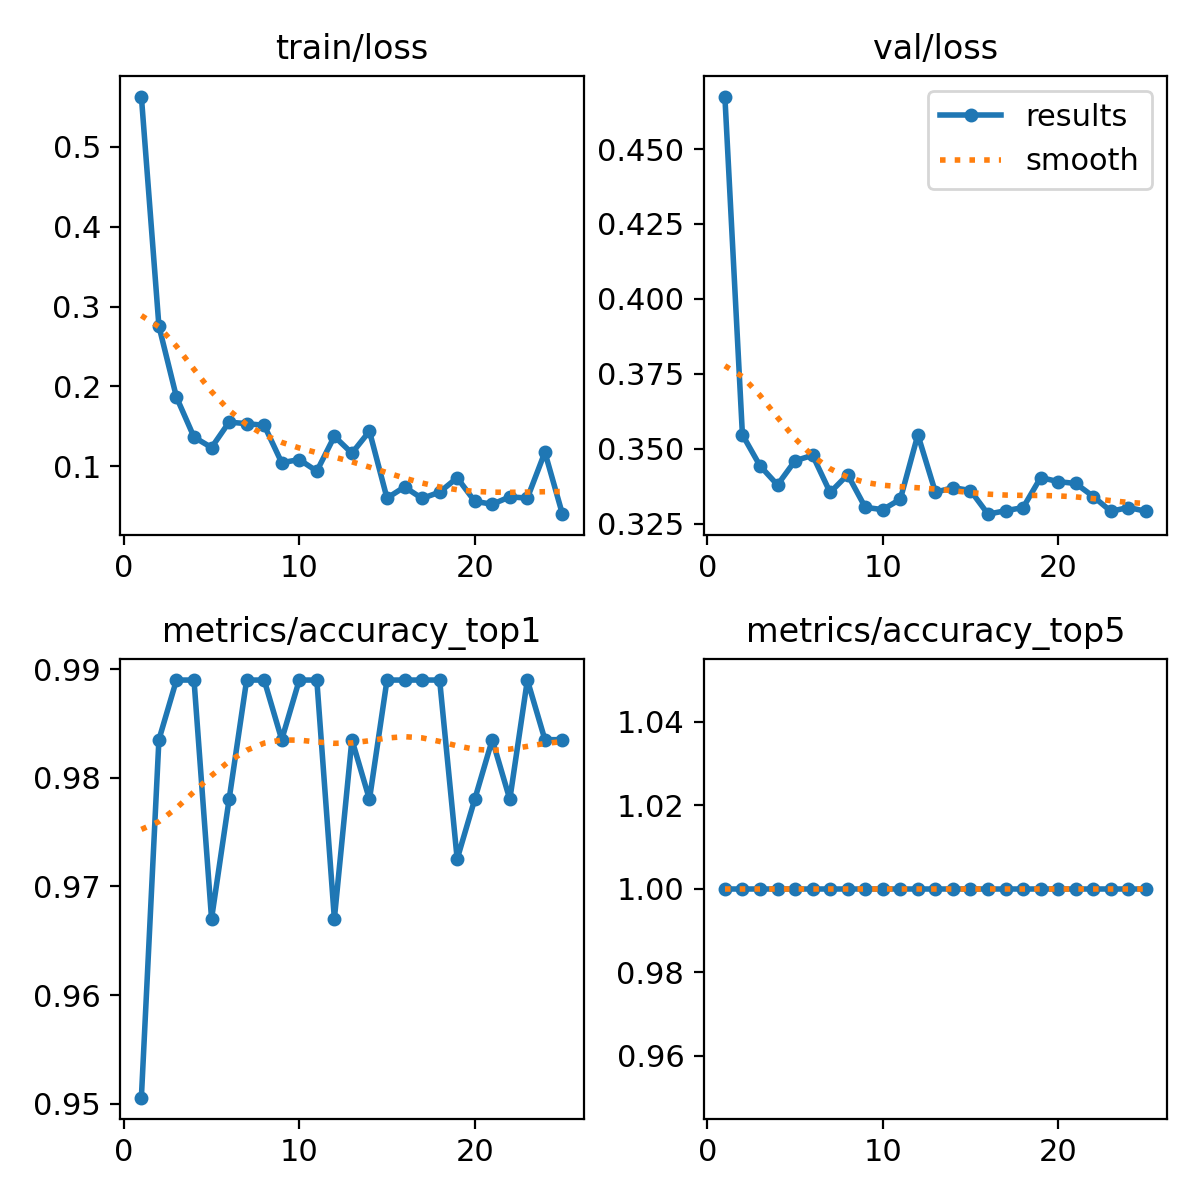

Source data for this figure (header and first rows):
epoch, train/loss, metrics/accuracy_top1, metrics/accuracy_top5, val/loss, lr/pg0, lr/pg1, lr/pg2
1, 0.5631, 0.9506, 1, 0.4675, 0.0002329, 0.0002329, 0.0002329
2, 0.2755, 0.9835, 1, 0.3547, 0.0004523, 0.0004523, 0.0004523
3, 0.1865, 0.989, 1, 0.3443, 0.0006528, 0.0006528, 0.0006528
4, 0.1363, 0.989, 1, 0.3379, 0.0006292, 0.0006292, 0.0006292
5, 0.1233, 0.967, 1, 0.346, 0.0006292, 0.0006292, 0.0006292
6, 0.1551, 0.978, 1, 0.3478, 0.0006009, 0.0006009, 0.0006009
7, 0.1532, 0.989, 1, 0.3354, 0.0005726, 0.0005726, 0.0005726
8, 0.1512, 0.989, 1, 0.3413, 0.0005443, 0.0005443, 0.0005443
9, 0.1043, 0.9835, 1, 0.3305, 0.0005161, 0.0005161, 0.0005161
10, 0.1082, 0.989, 1, 0.3297, 0.0004878, 0.0004878, 0.0004878
11, 0.09369, 0.989, 1, 0.3332, 0.0004595, 0.0004595, 0.0004595
12, 0.1373, 0.967, 1, 0.3547, 0.0004313, 0.0004313, 0.0004313
13, 0.1162, 0.9835, 1, 0.3355, 0.000403, 0.000403, 0.000403
14, 0.1438, 0.978, 1, 0.337, 0.0003747, 0.0003747, 0.0003747
15, 0.0599, 0.989, 1, 0.3361, 0.0003464, 0.0003464, 0.0003464
16, 0.07391, 0.989, 1, 0.3282, 0.0003182, 0.0003182, 0.0003182
17, 0.05951, 0.989, 1, 0.3293, 0.0002899, 0.0002899, 0.0002899
18, 0.0674, 0.989, 1, 0.3304, 0.0002616, 0.0002616, 0.0002616
19, 0.08541, 0.9725, 1, 0.3404, 0.0002333, 0.0002333, 0.0002333
20, 0.05593, 0.978, 1, 0.339, 0.0002051, 0.0002051, 0.0002051
21, 0.05221, 0.9835, 1, 0.3384, 0.0001768, 0.0001768, 0.0001768
22, 0.06152, 0.978, 1, 0.3341, 0.0001485, 0.0001485, 0.0001485
23, 0.05992, 0.989, 1, 0.3291, 0.0001202, 0.0001202, 0.0001202
24, 0.1174, 0.9835, 1, 0.3304, 9.1963e-05, 9.1963e-05, 9.1963e-05
25, 0.03979, 0.9835, 1, 0.3291, 6.3689e-05, 6.3689e-05, 6.3689e-05
